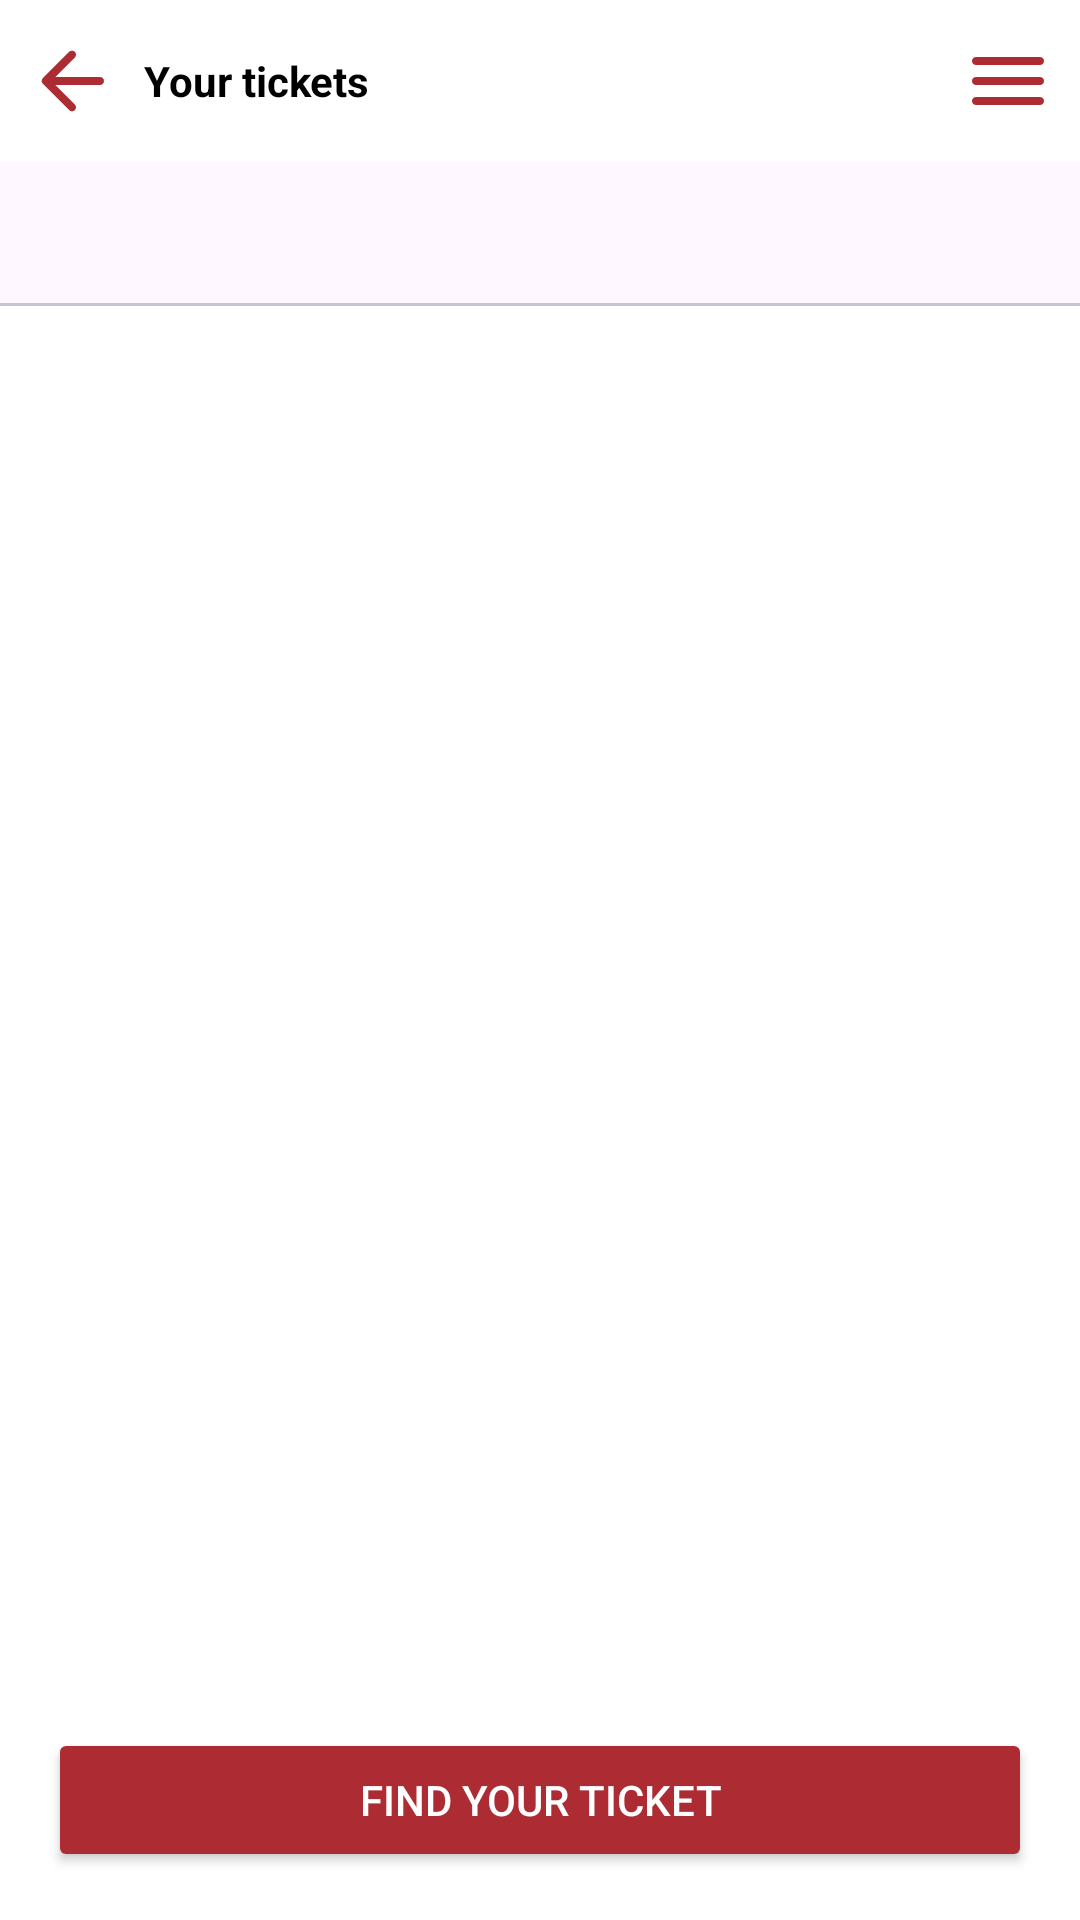

Write the Android layout XML for this screen, with the resource values it uses.
<!-- AndroidManifest.xml: application theme Theme.RepCGV -->
<!-- res/layout/fragment_ticket.xml -->
<?xml version="1.0" encoding="utf-8"?>
<FrameLayout xmlns:android="http://schemas.android.com/apk/res/android"
    xmlns:app="http://schemas.android.com/apk/res-auto"
    xmlns:tools="http://schemas.android.com/tools"
    android:layout_width="match_parent"
    android:layout_height="match_parent"
    android:background="@color/white"
    tools:context=".fragments.TicketFragment">

    <androidx.constraintlayout.widget.ConstraintLayout
        android:layout_width="match_parent"
        android:layout_height="match_parent">

        <androidx.constraintlayout.widget.ConstraintLayout
            android:id="@+id/navbar"
            android:layout_width="match_parent"
            android:layout_height="54dp"
            android:background="@color/white"
            app:layout_constraintEnd_toEndOf="parent"
            app:layout_constraintHorizontal_bias="0.5"
            app:layout_constraintStart_toStartOf="parent"
            app:layout_constraintTop_toTopOf="parent">

            <ImageButton
                android:id="@+id/backBtn"
                android:layout_width="48dp"
                android:layout_height="48dp"
                android:background="@null"
                android:src="@drawable/back_arrow"
                app:layout_constraintBottom_toBottomOf="parent"
                app:layout_constraintStart_toStartOf="parent"
                app:layout_constraintTop_toTopOf="parent"
                app:tint="@color/red" />

            <TextView
                android:layout_width="0dp"
                android:layout_height="0dp"
                android:gravity="start|fill_vertical"
                android:text="Your tickets"
                android:textColor="@color/black"
                android:textStyle="bold"
                app:layout_constraintBottom_toBottomOf="parent"
                app:layout_constraintEnd_toStartOf="@id/menuBtn"
                app:layout_constraintStart_toEndOf="@id/backBtn"
                app:layout_constraintTop_toTopOf="parent" />

            <ImageButton
                android:id="@+id/menuBtn"
                android:layout_width="48dp"
                android:layout_height="48dp"
                android:background="@null"
                android:src="@drawable/menu"
                app:layout_constraintBottom_toBottomOf="parent"
                app:layout_constraintEnd_toEndOf="parent"
                app:layout_constraintTop_toTopOf="parent"
                app:tint="@color/red" />

        </androidx.constraintlayout.widget.ConstraintLayout>

        <com.google.android.material.tabs.TabLayout
            android:id="@+id/tabLayout"
            android:layout_width="0dp"
            android:layout_height="wrap_content"
            app:layout_constraintEnd_toEndOf="parent"
            app:layout_constraintHorizontal_bias="0.5"
            app:layout_constraintStart_toStartOf="parent"
            app:layout_constraintTop_toBottomOf="@id/navbar"
            app:tabBackground="@color/white"
            app:tabGravity="fill"
            app:tabIndicatorColor="@color/red"
            app:tabIndicatorFullWidth="true"
            app:tabIndicatorGravity="bottom"
            app:tabSelectedTextColor="@color/red"
            app:tabTextColor="@color/black" />

        <androidx.viewpager2.widget.ViewPager2
            android:id="@+id/viewPager"
            android:layout_width="0dp"
            android:layout_height="0dp"
            app:layout_constraintEnd_toEndOf="parent"
            app:layout_constraintHorizontal_bias="0.5"
            app:layout_constraintStart_toStartOf="parent"
            app:layout_constraintTop_toBottomOf="@id/tabLayout"
            app:layout_constraintBottom_toTopOf="@id/findTicketBtn"/>

        <Button
            android:id="@+id/findTicketBtn"
            android:layout_width="0dp"
            android:layout_height="wrap_content"
            android:layout_marginStart="16dp"
            android:layout_marginEnd="16dp"
            android:layout_marginBottom="16dp"
            android:backgroundTint="@color/red"
            android:fontFamily="sans-serif-medium"
            android:text="Find your ticket"
            android:textAllCaps="true"
            android:textColor="@color/white"
            android:textSize="14sp"
            app:layout_constraintBottom_toBottomOf="parent"
            app:layout_constraintEnd_toEndOf="parent"
            app:layout_constraintHorizontal_bias="0.5"
            app:layout_constraintStart_toStartOf="parent" />

    </androidx.constraintlayout.widget.ConstraintLayout>

</FrameLayout>
<!-- resources referenced by this layout -->
<resources>
  <color name="black">#FF000000</color>
  <color name="red">#AD2B33</color>
  <color name="white">#FFFFFFFF</color>
  <!-- drawable back_arrow (drawable) -->
  <vector xmlns:android="http://schemas.android.com/apk/res/android"
      android:width="32dp"
      android:height="32dp"
      android:viewportWidth="24"
      android:viewportHeight="24"
      android:autoMirrored="true">
    <path
        android:fillColor="@android:color/white"
        android:pathData="M19,11H7.83l4.88,-4.88c0.39,-0.39 0.39,-1.03 0,-1.42 -0.39,-0.39 -1.02,-0.39 -1.41,0l-6.59,6.59c-0.39,0.39 -0.39,1.02 0,1.41l6.59,6.59c0.39,0.39 1.02,0.39 1.41,0 0.39,-0.39 0.39,-1.02 0,-1.41L7.83,13H19c0.55,0 1,-0.45 1,-1s-0.45,-1 -1,-1z"/>
  </vector>
  <!-- drawable menu (drawable) -->
  <vector xmlns:android="http://schemas.android.com/apk/res/android"
      android:width="32dp"
      android:height="32dp"
      android:viewportWidth="24"
      android:viewportHeight="24">
    <path
        android:fillColor="@android:color/white"
        android:pathData="M4,18h16c0.55,0 1,-0.45 1,-1s-0.45,-1 -1,-1L4,16c-0.55,0 -1,0.45 -1,1s0.45,1 1,1zM4,13h16c0.55,0 1,-0.45 1,-1s-0.45,-1 -1,-1L4,11c-0.55,0 -1,0.45 -1,1s0.45,1 1,1zM3,7c0,0.55 0.45,1 1,1h16c0.55,0 1,-0.45 1,-1s-0.45,-1 -1,-1L4,6c-0.55,0 -1,0.45 -1,1z"/>
  </vector>
  <style name="Theme.RepCGV" parent="Base.Theme.RepCGV" />
  <style name="Base.Theme.RepCGV" parent="Theme.Material3.DayNight.NoActionBar">
          
          
          <item name="android:statusBarColor">@color/black</item>
      </style>
</resources>
